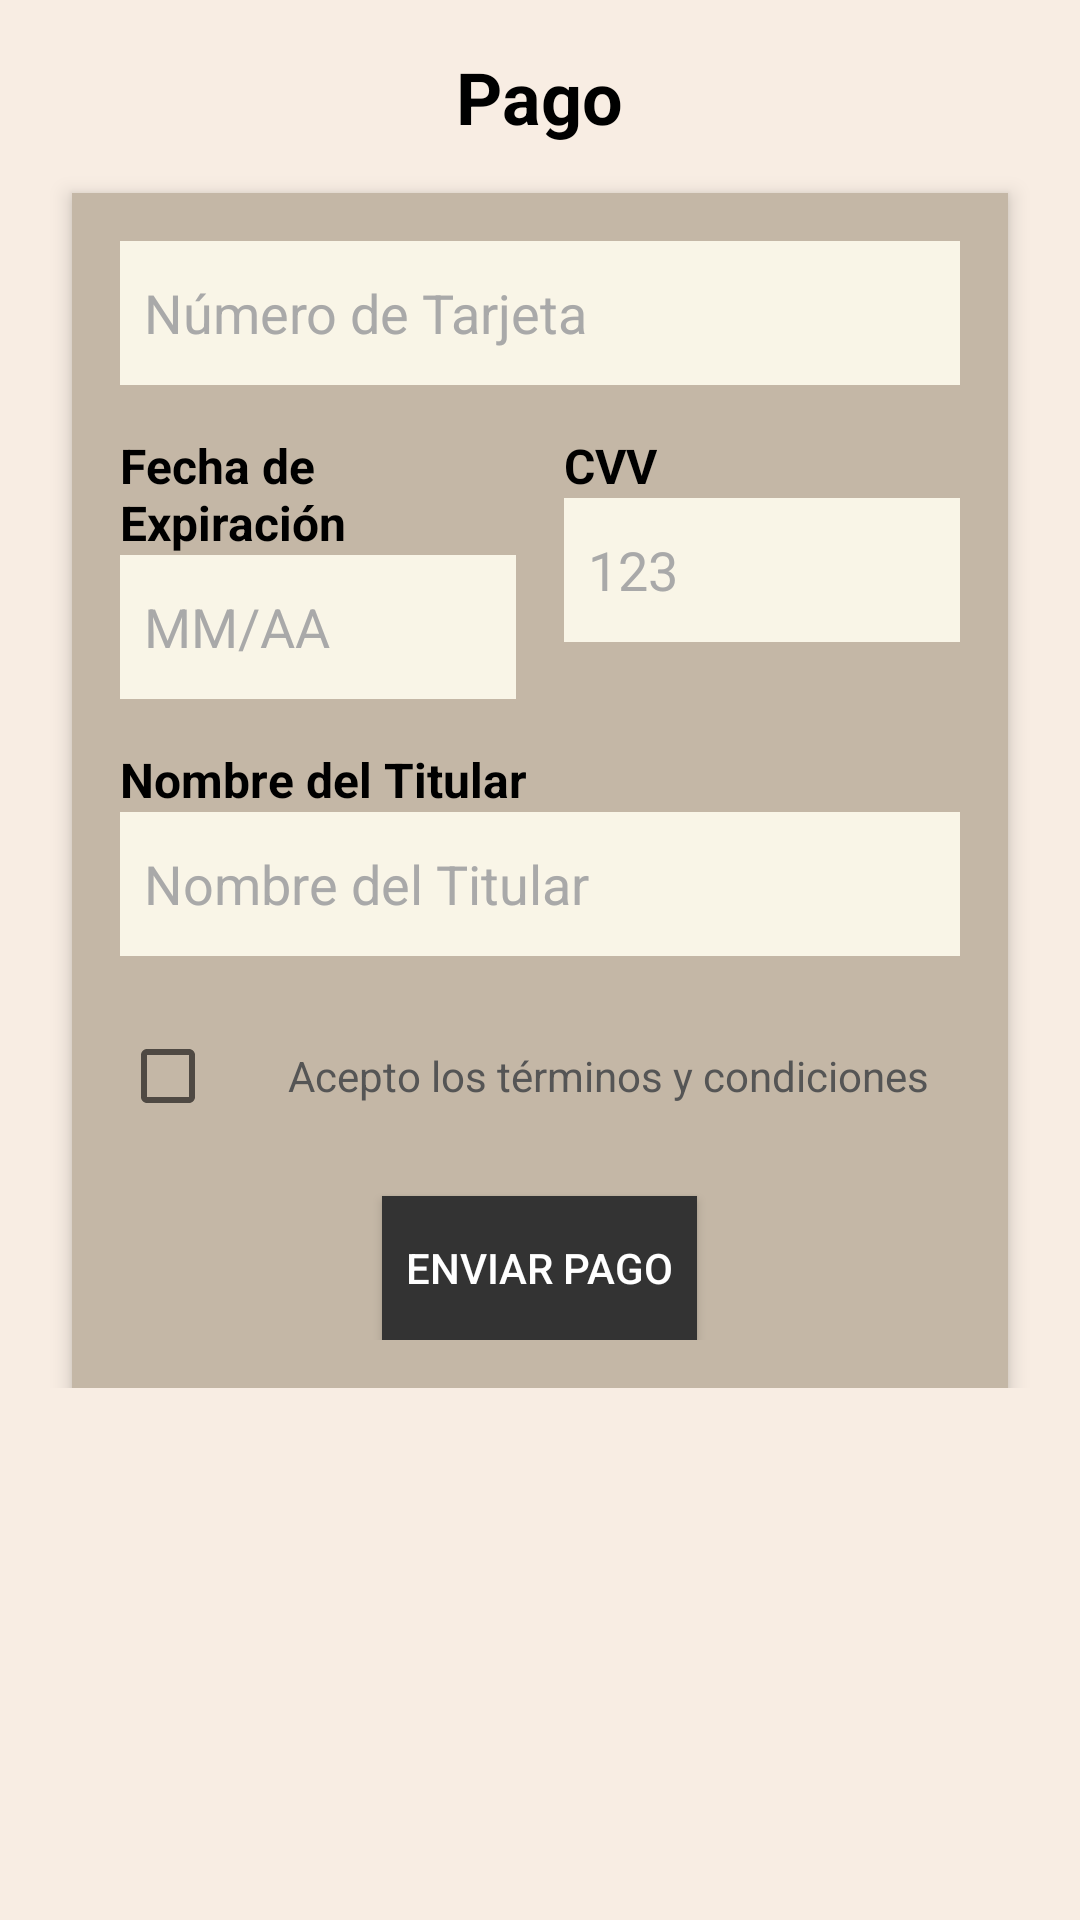

Write the Android layout XML for this screen, with the resource values it uses.
<!-- AndroidManifest.xml: application theme Theme.BunnyShopMobileTry5 -->
<!-- res/layout/fragment_pago.xml -->
<?xml version="1.0" encoding="utf-8"?>
<FrameLayout xmlns:android="http://schemas.android.com/apk/res/android"
    xmlns:tools="http://schemas.android.com/tools"
    android:layout_width="match_parent"
    android:layout_height="match_parent"
    tools:context=".ui.pago.PagoFragment">

    <ScrollView
     android:layout_width="match_parent"
     android:layout_height="match_parent"
     android:background="#F8EDE3">

      <LinearLayout
        android:layout_width="match_parent"
        android:layout_height="wrap_content"
        android:orientation="vertical"
        android:padding="16dp">

        
        <TextView
            android:layout_width="wrap_content"
            android:layout_height="wrap_content"
            android:text="Pago"
            android:textSize="24sp"
            android:textStyle="bold"
            android:gravity="center"
            android:layout_gravity="center"
            android:layout_marginBottom="16dp"
            android:textColor="#000000" />

        
        <LinearLayout
            android:layout_width="match_parent"
            android:layout_height="wrap_content"
            android:orientation="vertical"
            android:background="#C4B7A6"
            android:padding="16dp"
            android:layout_marginHorizontal="8dp"
            android:elevation="4dp">

            
            <EditText
                android:id="@+id/etNumeroTarjeta"
                android:layout_width="match_parent"
                android:layout_height="48dp"
                android:background="#F9F5E7"
                android:layout_marginBottom="16dp"
                android:padding="8dp"
                android:hint="Número de Tarjeta"
                android:textColorHint="#A9A9A9"
                android:inputType="number"
                android:maxLength="16" />

            
            <LinearLayout
                android:layout_width="match_parent"
                android:layout_height="wrap_content"
                android:orientation="horizontal"
                android:weightSum="2">

                
                <LinearLayout
                    android:layout_width="0dp"
                    android:layout_height="wrap_content"
                    android:layout_weight="1"
                    android:orientation="vertical">

                    <TextView
                        android:layout_width="wrap_content"
                        android:layout_height="wrap_content"
                        android:text="Fecha de Expiración"
                        android:textStyle="bold"
                        android:textSize="16sp"
                        android:textColor="#000000" />

                    <EditText
                        android:id="@+id/etFechaExpiracion"
                        android:layout_width="match_parent"
                        android:layout_height="48dp"
                        android:background="#F9F5E7"
                        android:padding="8dp"
                        android:hint="MM/AA"
                        android:textColorHint="#A9A9A9"
                        android:inputType="number"
                        android:maxLength="5" />
                </LinearLayout>

                
                <View
                    android:layout_width="16dp"
                    android:layout_height="wrap_content" />

                
                <LinearLayout
                    android:layout_width="0dp"
                    android:layout_height="wrap_content"
                    android:layout_weight="1"
                    android:orientation="vertical">

                    <TextView
                        android:layout_width="wrap_content"
                        android:layout_height="wrap_content"
                        android:text="CVV"
                        android:textStyle="bold"
                        android:textSize="16sp"
                        android:textColor="#000000" />

                    <EditText
                        android:id="@+id/etCVV"
                        android:layout_width="match_parent"
                        android:layout_height="48dp"
                        android:background="#F9F5E7"
                        android:padding="8dp"
                        android:hint="123"
                        android:textColorHint="#A9A9A9"
                        android:inputType="numberPassword"
                        android:maxLength="3" />
                </LinearLayout>
            </LinearLayout>

            
            <TextView
                android:id="@+id/etNombreTitular"
                android:layout_width="wrap_content"
                android:layout_height="wrap_content"
                android:layout_marginTop="16dp"
                android:text="Nombre del Titular"
                android:textStyle="bold"
                android:textSize="16sp"
                android:textColor="#000000" />

            <EditText
                android:layout_width="match_parent"
                android:layout_height="48dp"
                android:background="#F9F5E7"
                android:layout_marginBottom="16dp"
                android:padding="8dp"
                android:hint="Nombre del Titular"
                android:textColorHint="#A9A9A9" />

            
            <LinearLayout
                android:layout_width="wrap_content"
                android:layout_height="wrap_content"
                android:orientation="horizontal"
                android:layout_marginBottom="16dp">

                <CheckBox
                    android:id="@+id/cbTerminos"
                    android:layout_width="wrap_content"
                    android:layout_height="wrap_content" />

                <TextView
                    android:layout_width="wrap_content"
                    android:layout_height="wrap_content"
                    android:text="Acepto los términos y condiciones"
                    android:textSize="14sp"
                    android:paddingStart="8dp"
                    android:textColor="#555555" />
            </LinearLayout>

            
            <Button
                android:id="@+id/btnEnviarPago"
                android:layout_width="wrap_content"
                android:layout_height="wrap_content"
                android:text="Enviar Pago"
                android:background="#333333"
                android:textColor="#FFFFFF"
                android:layout_gravity="center"
                android:padding="8dp"
                android:elevation="4dp" />
        </LinearLayout>
    </LinearLayout>

    </ScrollView>
</FrameLayout>
<!-- resources referenced by this layout -->
<resources>
  <style name="Theme.BunnyShopMobileTry5" parent="Theme.MaterialComponents.DayNight.DarkActionBar">
          
          <item name="colorPrimary">@color/purple_500</item>
          <item name="colorPrimaryVariant">@color/purple_700</item>
          <item name="colorOnPrimary">@color/white</item>
          
          <item name="colorSecondary">@color/teal_200</item>
          <item name="colorSecondaryVariant">@color/teal_700</item>
          <item name="colorOnSecondary">@color/black</item>
          
          <item name="android:statusBarColor">?attr/colorPrimaryVariant</item>
          
      </style>
  <color name="purple_500">#FF6200EE</color>
  <color name="purple_700">#FF3700B3</color>
  <color name="white">#FFFFFFFF</color>
  <color name="teal_200">#FF03DAC5</color>
  <color name="teal_700">#FF018786</color>
  <color name="black">#FF000000</color>
</resources>
